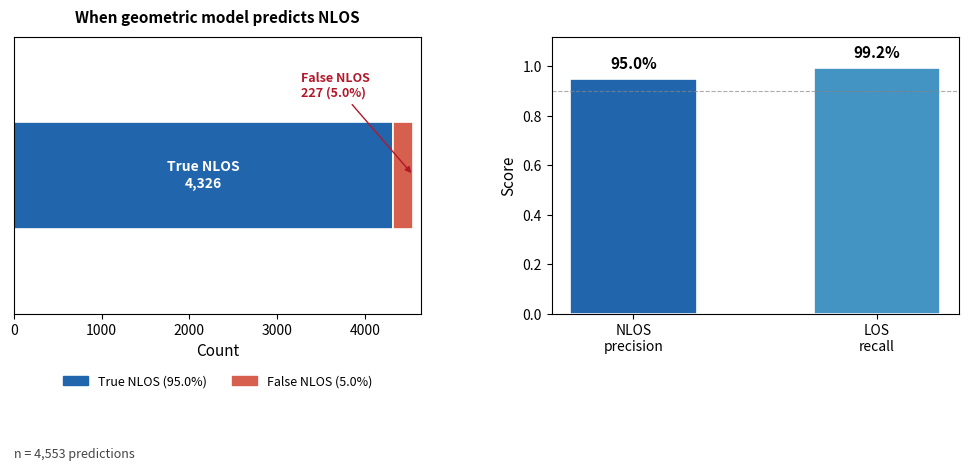

This chart was generated by the following Python code:
#!/usr/bin/env python3
"""Paper figure highlighting geometric model strengths on KLT (G+C, -18 s)."""

from __future__ import annotations

import argparse
from pathlib import Path

import matplotlib.pyplot as plt
import matplotlib.patches as mpatches
import numpy as np


def _parse_args() -> argparse.Namespace:
    p = argparse.ArgumentParser(description="Plot KLT geometric strength figure")
    p.add_argument(
        "--out-png",
        type=Path,
        default=Path("experiments/results/klt_geom_nlos_reliability.png"),
    )
    return p.parse_args()


def main() -> None:
    args = _parse_args()
    # Verified aggregate (G+C, offset -18 s)
    tp, tn, fp, fn = 29550, 4326, 10017, 227
    nlos_prec = tn / (tn + fn)
    los_rec = tp / (tp + fn)

    fig, axes = plt.subplots(1, 2, figsize=(10.5, 4.2), dpi=150)
    fig.subplots_adjust(left=0.08, right=0.98, bottom=0.22, top=0.88, wspace=0.32)

    # Panel A: when geometric predicts NLOS, how often is GT NLOS?
    ax = axes[0]
    correct = tn
    wrong = fn
    total = correct + wrong
    ax.barh(
        [0],
        [correct],
        left=[0],
        height=0.5,
        color="#2166ac",
        edgecolor="white",
        linewidth=1.2,
        label=f"True NLOS: {correct:,} ({100 * correct / total:.1f}%)",
    )
    ax.barh(
        [0],
        [wrong],
        left=[correct],
        height=0.5,
        color="#d6604d",
        edgecolor="white",
        linewidth=1.2,
        label=f"False NLOS: {wrong:,} ({100 * wrong / total:.1f}%)",
    )
    ax.set_xlim(0, total * 1.02)
    ax.set_ylim(-0.65, 0.65)
    ax.set_yticks([])
    ax.set_xlabel("Count", fontsize=11)
    ax.set_title("When geometric model predicts NLOS", fontsize=11, fontweight="bold", pad=10)
    ax.text(
        correct / 2,
        0,
        f"True NLOS\n{correct:,}",
        ha="center",
        va="center",
        fontsize=10,
        color="white",
        fontweight="bold",
    )
    # Small slice: label outside the bar so it stays readable.
    ax.annotate(
        f"False NLOS\n{wrong:,} ({100 * wrong / total:.1f}%)",
        xy=(correct + wrong, 0),
        xytext=(total * 0.72, 0.42),
        fontsize=9,
        fontweight="bold",
        color="#b2182b",
        ha="left",
        va="center",
        arrowprops=dict(arrowstyle="-|>", color="#b2182b", lw=1.0, shrinkA=2, shrinkB=2),
    )
    ax.text(0.0, -0.52, f"n = {total:,} predictions", transform=ax.transAxes, fontsize=9, ha="left", color="#444444")
    legend_handles = [
        mpatches.Patch(color="#2166ac", label=f"True NLOS ({100 * correct / total:.1f}%)"),
        mpatches.Patch(color="#d6604d", label=f"False NLOS ({100 * wrong / total:.1f}%)"),
    ]
    ax.legend(handles=legend_handles, loc="upper center", bbox_to_anchor=(0.5, -0.18), ncol=2, fontsize=9, frameon=False)

    # Panel B: two headline metrics where the model is strong
    ax = axes[1]
    metrics = ["NLOS\nprecision", "LOS\nrecall"]
    values = [nlos_prec, los_rec]
    colors = ["#2166ac", "#4393c3"]
    x = np.arange(len(metrics))
    bars = ax.bar(x, values, color=colors, width=0.52, edgecolor="white", linewidth=1.2)
    ax.set_ylim(0, 1.12)
    ax.set_ylabel("Score", fontsize=11)
    ax.set_xticks(x, metrics, fontsize=10)
    ax.axhline(0.9, color="#888888", linestyle="--", linewidth=0.8, alpha=0.7)
    for bar, val in zip(bars, values):
        ax.text(
            bar.get_x() + bar.get_width() / 2,
            val + 0.03,
            f"{100 * val:.1f}%",
            ha="center",
            va="bottom",
            fontsize=11,
            fontweight="bold",
        )

    out = args.out_png.resolve()
    out.parent.mkdir(parents=True, exist_ok=True)
    fig.savefig(out, bbox_inches="tight", facecolor="white", pad_inches=0.15)
    plt.close(fig)
    print(f"Saved: {out}")


if __name__ == "__main__":
    main()
